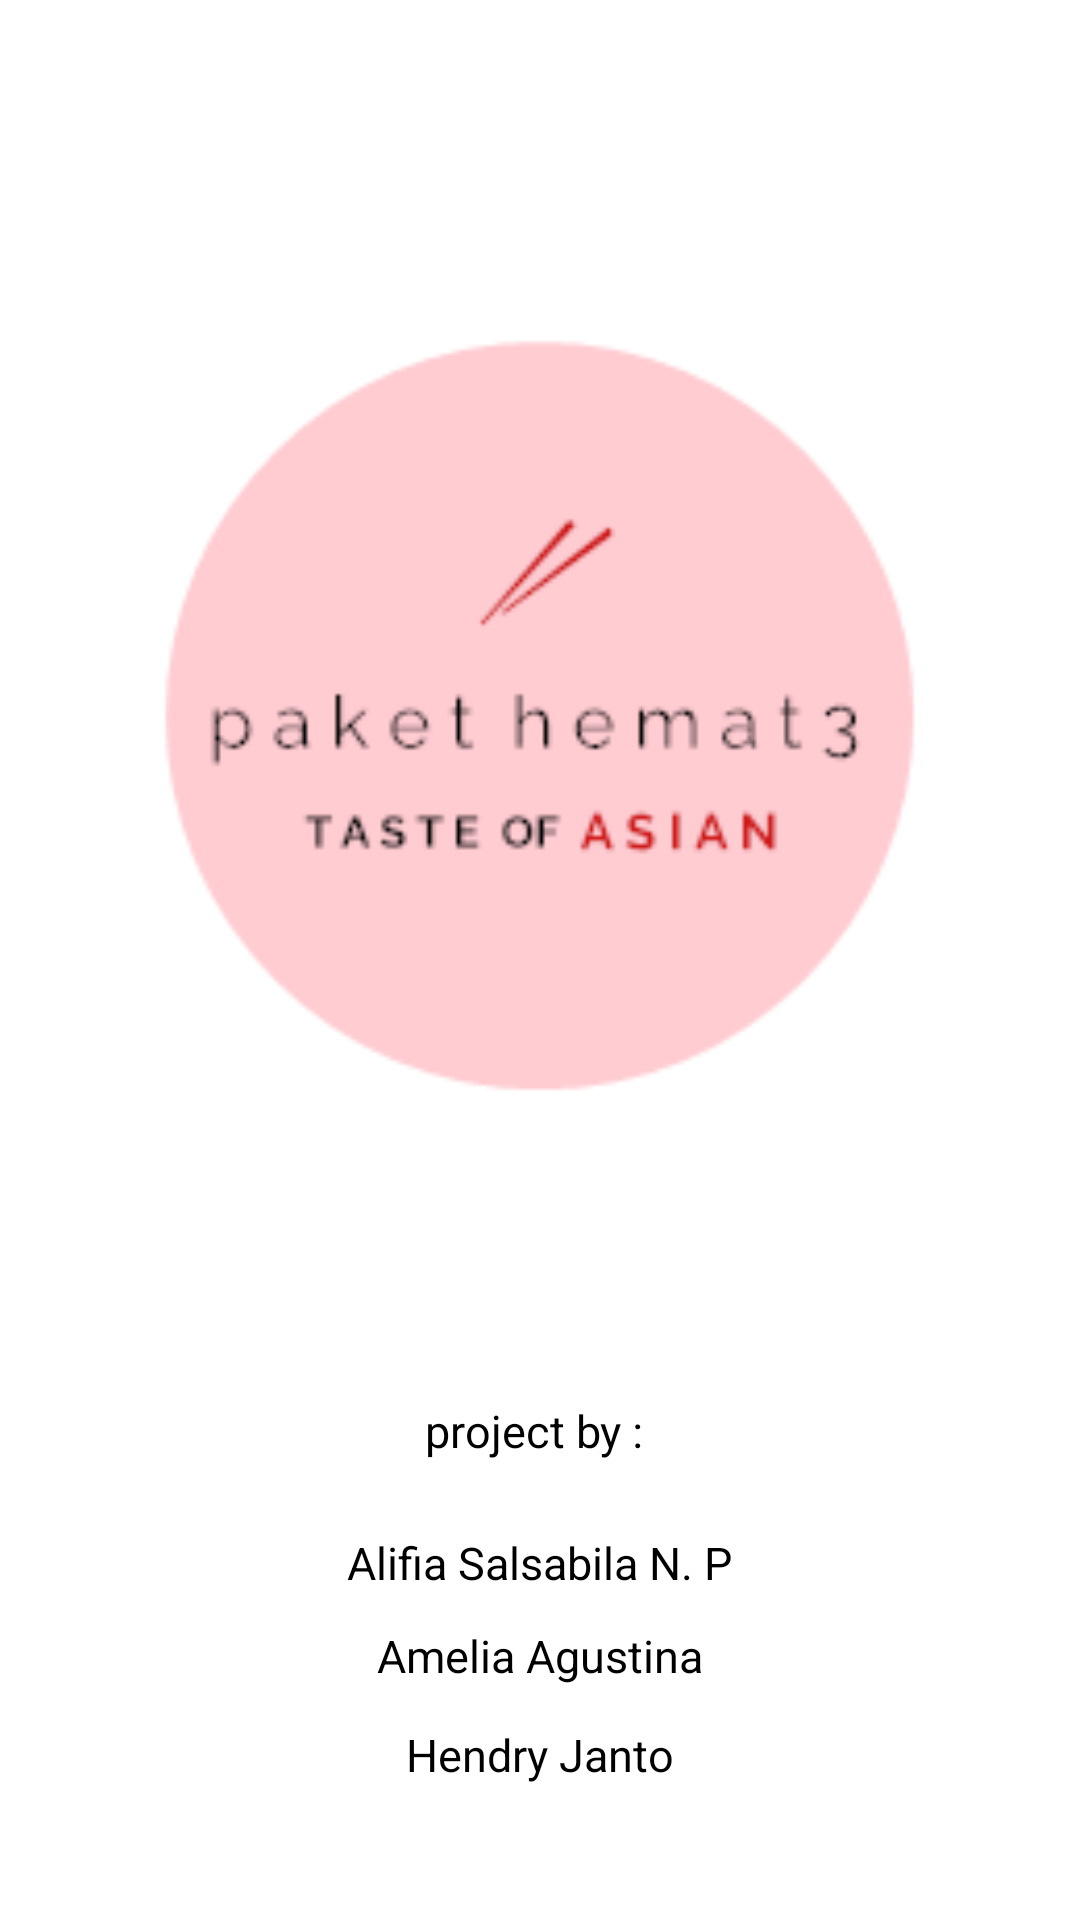

Here is an Android app screen rendered from its layout file. Give the layout XML and the strings, colors and styles it references.
<!-- AndroidManifest.xml: application theme AppTheme -->
<!-- res/layout/activity_main.xml -->
<?xml version="1.0" encoding="utf-8"?>
<RelativeLayout xmlns:android="http://schemas.android.com/apk/res/android"
    xmlns:app="http://schemas.android.com/apk/res-auto"
    xmlns:tools="http://schemas.android.com/tools"
    android:layout_width="match_parent"
    android:layout_height="match_parent"
    android:background="#FFFFFF"
    android:gravity="center"
    tools:context=".MainActivity">

    <ImageView
        android:id="@+id/logo"
        android:layout_width="359dp"
        android:layout_height="277dp"
        android:layout_alignParentTop="true"
        android:layout_centerHorizontal="true"
        android:layout_marginTop="100dp"
        android:src="@drawable/logo4" />

    <TextView
        android:id="@+id/textView"
        android:layout_width="wrap_content"
        android:layout_height="wrap_content"
        android:layout_alignParentBottom="true"
        android:layout_centerHorizontal="true"


        android:layout_marginBottom="153dp"
        android:text="project by : "
        android:textColor="@android:color/black"
        android:textSize="15sp" />

    <TextView
        android:id="@+id/textView4"
        android:layout_width="wrap_content"
        android:layout_height="wrap_content"
        android:layout_alignParentBottom="true"
        android:layout_centerHorizontal="true"
        android:layout_marginBottom="109dp"
        android:textColor="@android:color/black"
        android:text="Alifia Salsabila N. P"
        android:textSize="15sp" />

    <TextView
        android:id="@+id/textView5"
        android:layout_width="wrap_content"
        android:layout_height="wrap_content"
        android:layout_alignParentBottom="true"
        android:layout_centerHorizontal="true"
        android:layout_marginBottom="78dp"
        android:textColor="@android:color/black"
        android:text="Amelia Agustina"
        android:textSize="15sp" />

    <TextView
        android:id="@+id/textView6"
        android:layout_width="wrap_content"
        android:layout_height="wrap_content"
        android:layout_alignParentBottom="true"
        android:layout_centerHorizontal="true"
        android:layout_marginBottom="45dp"
        android:textColor="@android:color/black"
        android:text="Hendry Janto"
        android:textSize="15sp" />

</RelativeLayout>
<!-- resources referenced by this layout -->
<resources>
  <!-- drawable logo4: png bitmap (drawable, 5143 bytes) -->
  <style name="AppTheme" parent="Theme.AppCompat.Light.NoActionBar">
          
          <item name="colorPrimary">@color/colorPrimary</item>
          <item name="colorPrimaryDark">@color/white</item>
          <item name="colorAccent">@color/colorAccent</item>
      </style>
  <color name="colorPrimary">#3F51B5</color>
  <color name="white">#ffffff</color>
  <color name="colorAccent">#FF4081</color>
</resources>
